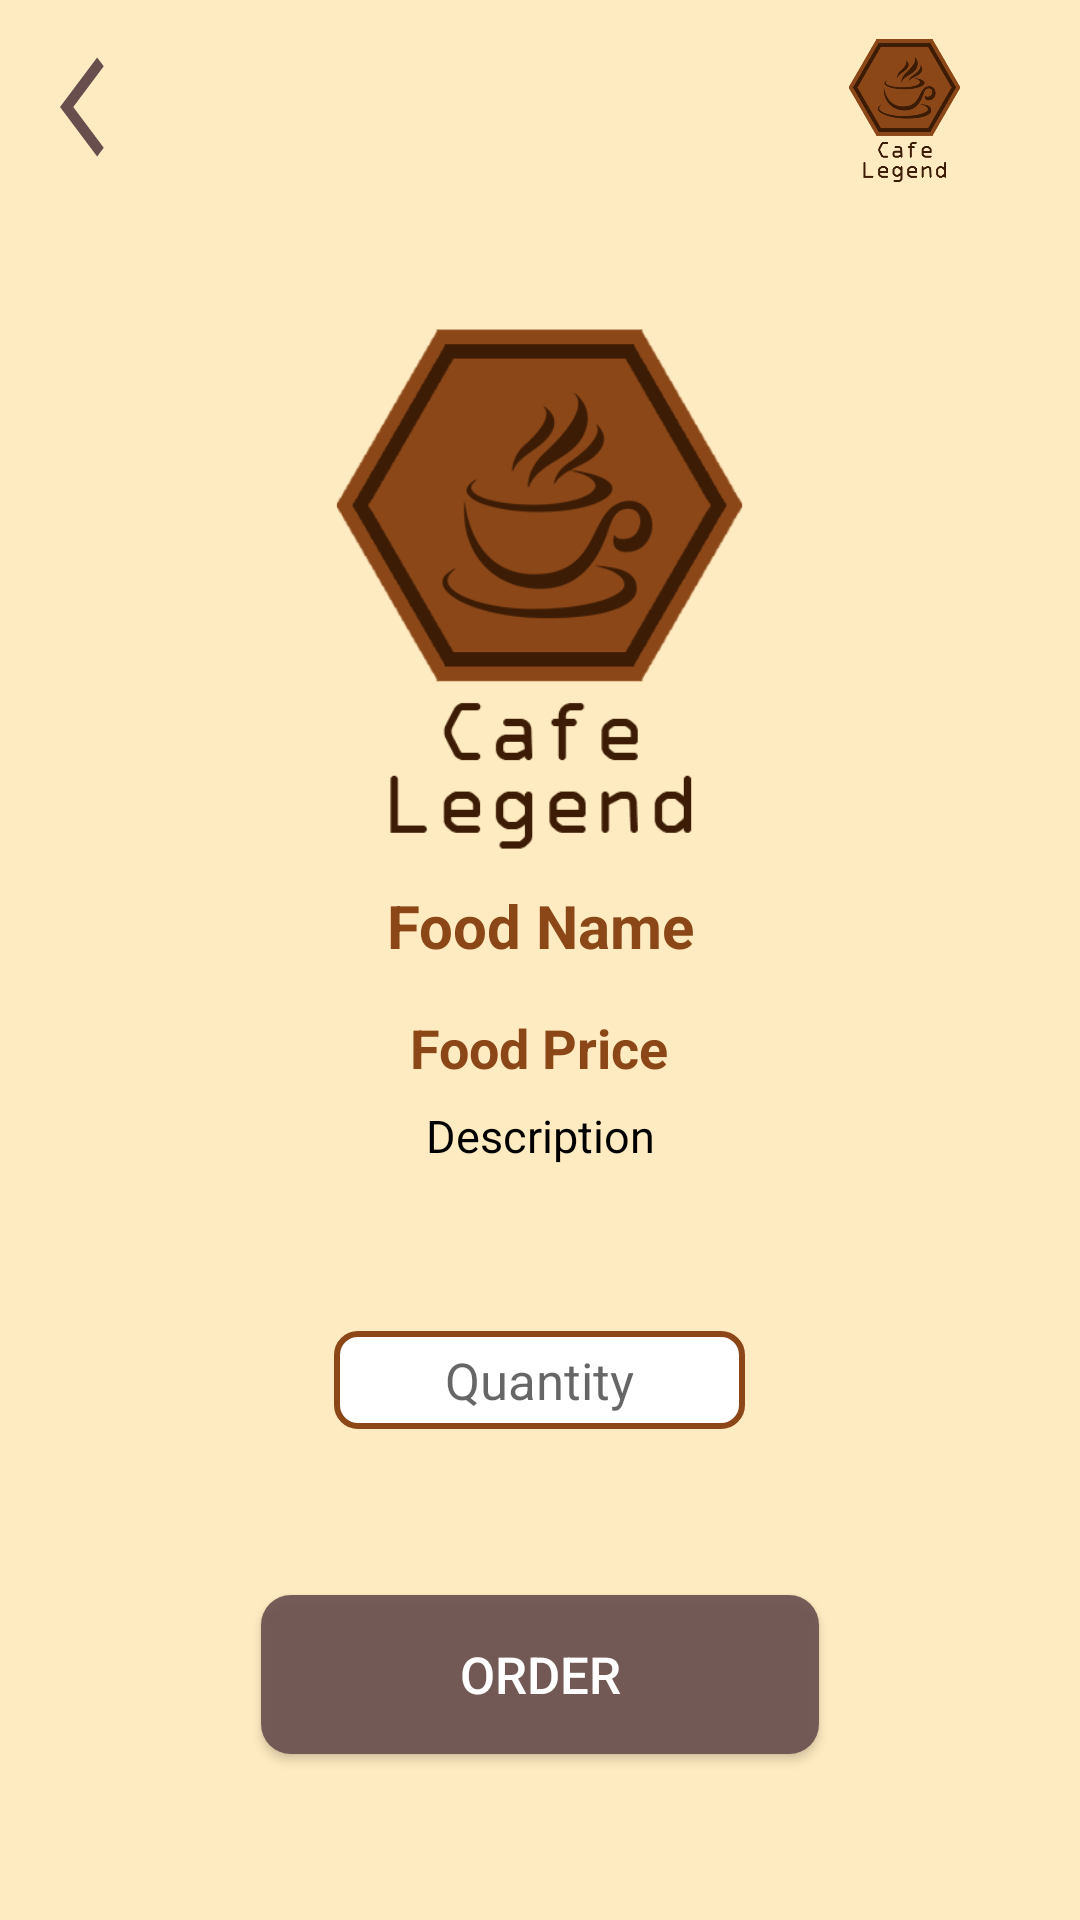

This screen was rendered from an Android layout file. Write that file and the resources it references.
<!-- AndroidManifest.xml: application theme Theme.cafeLegend -->
<!-- res/layout/activity_detail.xml -->
<?xml version="1.0" encoding="utf-8"?>
<LinearLayout xmlns:android="http://schemas.android.com/apk/res/android"
    xmlns:app="http://schemas.android.com/apk/res-auto"
    android:layout_width="match_parent"
    android:layout_height="match_parent"
    android:gravity="center_horizontal"
    android:orientation="vertical"
    android:background="@color/cream"
    >

    <androidx.constraintlayout.widget.ConstraintLayout
        android:paddingHorizontal="20dp"
        android:layout_width="match_parent"
        android:layout_height="wrap_content"
        android:background="@color/light_cream"
        android:paddingVertical="7dp"
        android:layout_marginBottom="17dp"
        android:elevation="20dp">
        <Button
            android:id="@+id/back_btn"
            android:layout_width="30dp"
            android:layout_height="40dp"
            android:background="@drawable/ic_arrow_back"
            app:layout_constraintLeft_toLeftOf="parent"
            app:layout_constraintTop_toTopOf="parent"
            app:layout_constraintBottom_toBottomOf="parent"/>

        <ImageView
            android:layout_width="57dp"
            android:layout_height="57dp"
            android:src="@drawable/logo"
            android:layout_marginEnd="10dp"
            android:layout_gravity="end"
            android:contentDescription="@string/app_name"
            app:layout_constraintRight_toRightOf="parent"
            app:layout_constraintTop_toTopOf="parent"
            app:layout_constraintBottom_toBottomOf="parent"/>
    </androidx.constraintlayout.widget.ConstraintLayout>

    <LinearLayout
        android:layout_width="match_parent"
        android:layout_height="wrap_content"
        android:gravity="center_horizontal"
        android:orientation="vertical">

        <ImageView
            android:id="@+id/detail_image"
            android:layout_width="207dp"
            android:layout_height="207dp"
            android:src="@drawable/logo"
            android:scaleType="centerCrop"
            android:contentDescription="@string/food_image"/>
        <TextView
            android:id="@+id/foodName_TV"
            android:layout_width="270dp"
            android:layout_height="wrap_content"
            android:textAlignment="center"
            android:text="@string/detail_name"
            android:textStyle="bold"
            android:textSize="20sp"
            android:textColor="@color/brown"
            android:layout_marginBottom="15dp"/>
        <TextView
            android:id="@+id/foodPrice_TV"
            android:layout_width="wrap_content"
            android:layout_height="wrap_content"
            android:textAlignment="center"
            android:text="@string/detail_price"
            android:textStyle="bold"
            android:textSize="18sp"
            android:textColor="@color/brown"
            android:layout_marginBottom="7dp"/>
        <TextView
            android:id="@+id/foodDesc_TV"
            android:layout_width="320dp"
            android:layout_height="wrap_content"
            android:textAlignment="center"
            android:text="@string/description"
            android:textSize="15sp"
            android:textColor="@color/black"/>

    </LinearLayout>
    <Space
        android:layout_width="wrap_content"
        android:layout_height="wrap_content"
        android:layout_weight="1"/>
    <EditText
        android:id="@+id/quantity_ET"
        android:layout_width="137dp"
        android:layout_height="wrap_content"
        android:background="@drawable/custom_quantity_input"
        android:hint="@string/quantity"
        android:autofillHints="@string/quantity"
        android:textAlignment="center"
        android:inputType="number"
        android:textSize="17sp"
        android:paddingHorizontal="7dp"
        android:paddingVertical="5dp"/>
    <TextView
        android:id="@+id/quantity_errorMsg"
        android:layout_width="40dp"
        android:layout_height="16dp"
        android:paddingHorizontal="5dp"
        android:textColor="@color/red"
        android:textSize="15sp"
        android:visibility="gone"/>
    <Space
        android:layout_width="wrap_content"
        android:layout_height="wrap_content"
        android:layout_weight="1"/>

    <android.widget.Button
        android:id="@+id/order_btn"
        android:layout_width="186dp"
        android:layout_height="53dp"
        android:background="@drawable/rounded_order_button"
        android:text="@string/order"
        android:textSize="17sp"
        android:textColor="@color/white" />

    <Space
        android:layout_width="wrap_content"
        android:layout_height="wrap_content"
        android:layout_weight="1"/>

</LinearLayout>
<!-- resources referenced by this layout -->
<resources>
  <color name="black">#FF000000</color>
  <color name="brown">#FF8B4717</color>
  <color name="cream">#FFFFEBC1</color>
  <color name="red">#FF0000</color>
  <color name="white">#FFFFFFFF</color>
  <!-- drawable custom_quantity_input (drawable) -->
  <?xml version="1.0" encoding="utf-8"?>
  <selector xmlns:android="http://schemas.android.com/apk/res/android">
      <item android:state_enabled="true" android:state_focused="true">
          <shape android:shape="rectangle">
              <solid android:color="@color/brown_opc30"/>
              <corners android:radius="7dp"/>
              <stroke android:width="2dp" android:color="@color/brown"/>
          </shape>
      </item>
      <item android:state_enabled="true" android:state_focused="false">
          <shape android:shape="rectangle">
              <solid android:color="@color/white" />
              <corners android:radius="7dp"/>
              <stroke android:width="2dp" android:color="@color/brown"/>
          </shape>
      </item>
  </selector>
  <!-- drawable ic_arrow_back (drawable) -->
  <vector xmlns:android="http://schemas.android.com/apk/res/android"
      android:width="17dp"
      android:height="17dp"
      android:viewportWidth="24"
      android:viewportHeight="24">
    <path
        android:fillColor="@color/dark_brown"
        android:pathData="M11.67,3.87L9.9,2.1 0,12l9.9,9.9 1.77,-1.77L3.54,12z"/>
  </vector>
  <!-- drawable logo: png bitmap (drawable, 26749 bytes) -->
  <!-- drawable rounded_order_button (drawable) -->
  <?xml version="1.0" encoding="utf-8"?>
  <selector xmlns:android="http://schemas.android.com/apk/res/android">
      <item android:state_enabled="true" android:state_pressed="true">
          <shape android:shape="rectangle">
              <solid android:color="@color/green"/>
              <corners android:radius="10dp"/>
          </shape>
      </item>
  
      <item android:state_enabled="true" android:state_hovered="false" android:state_pressed="false">
          <shape android:shape="rectangle">
              <solid android:color="@color/dark_brown_opc90" />
              <corners android:radius="10dp"/>
          </shape>
      </item>
  </selector>
  <string name="app_name">Cafe Legend</string>
  <string name="description">Description</string>
  <string name="detail_name">Food Name</string>
  <string name="detail_price">Food Price</string>
  <string name="food_image">food image</string>
  <string name="order">Order</string>
  <string name="quantity">Quantity</string>
  <style name="Theme.cafeLegend" parent="Theme.MaterialComponents.DayNight.NoActionBar">
          
          <item name="colorPrimary">#FF8B4717</item>
          <item name="colorPrimaryVariant">@color/purple_700</item>
          <item name="colorOnPrimary">@color/white</item>
          
          <item name="colorSecondary">@color/teal_200</item>
          <item name="colorSecondaryVariant">@color/teal_700</item>
          <item name="colorOnSecondary">@color/black</item>
          
          <item name="android:statusBarColor" tools:targetApi="l">?attr/colorPrimaryVariant</item>
          
      </style>
  <color name="brown_opc30">#4D8B4717</color>
  <color name="dark_brown">#FF694E4E</color>
  <color name="dark_brown_opc90">#E6694E4E</color>
  <color name="purple_700">#FF3700B3</color>
  <color name="teal_200">#FF03DAC5</color>
  <color name="teal_700">#FF018786</color>
</resources>
